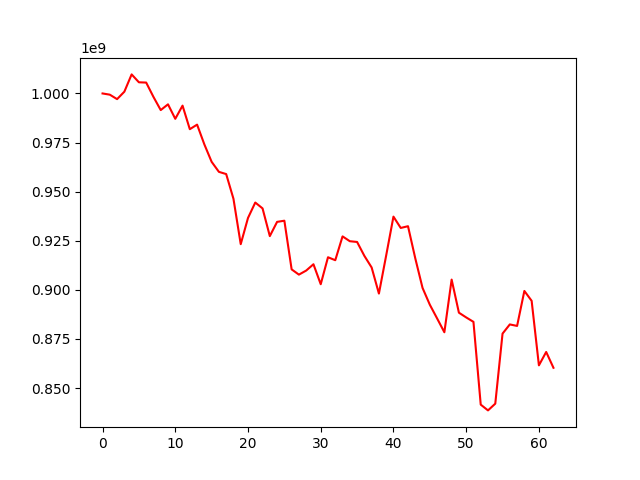

Data behind this chart, as committed beside it:
, 0
0, 1000000000
1, 999377689
2, 997106901
3, 1000903610
4, 1009701539
5, 1005678958
6, 1005541724
7, 998246272
8, 991532935
9, 994464924
10, 987083349
11, 993800722
12, 981797861
13, 984130006
14, 974054139
15, 965183060
16, 960080655
17, 958954187
18, 946378745
19, 923258792
20, 936613679
21, 944454905
22, 941478521
23, 927364965
24, 934609552
25, 935205979
26, 910428738
27, 907750021
28, 909819723
29, 913036218
30, 902867768
31, 916599995
32, 915092892
33, 927227672
34, 924766707
35, 924384056
36, 917307852
37, 911393151
38, 898105910
39, 917525273
40, 937286535
41, 931520436
42, 932404224
43, 916060657
44, 900988355
45, 892442730
46, 885463183
47, 878404425
48, 905231563
49, 888372677
50, 885964173
51, 883706294
52, 841563758
53, 838620439
54, 842052244
55, 877713338
56, 882399002
57, 881629113
58, 899438306
59, 894412312
... 3 more rows
